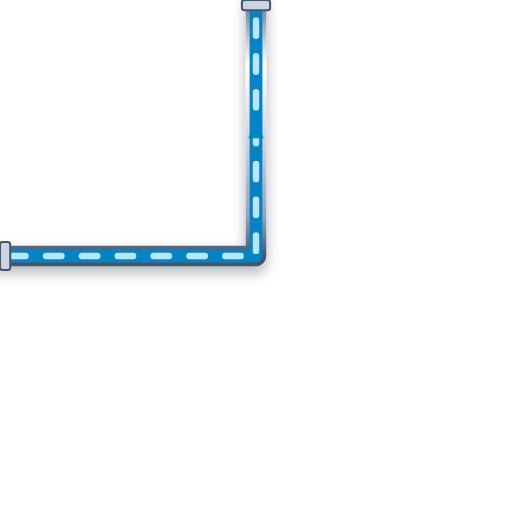
t = 0.00 s
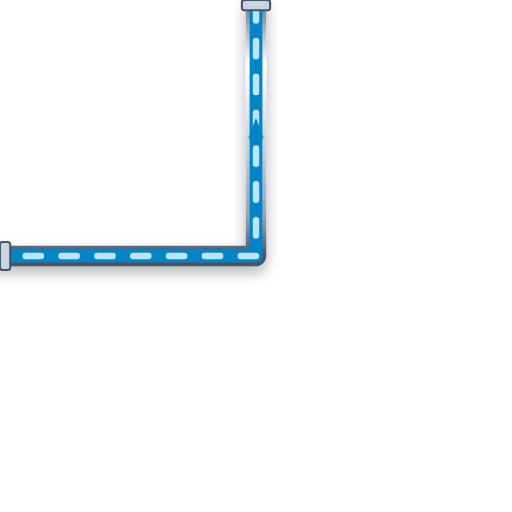
t = 0.20 s
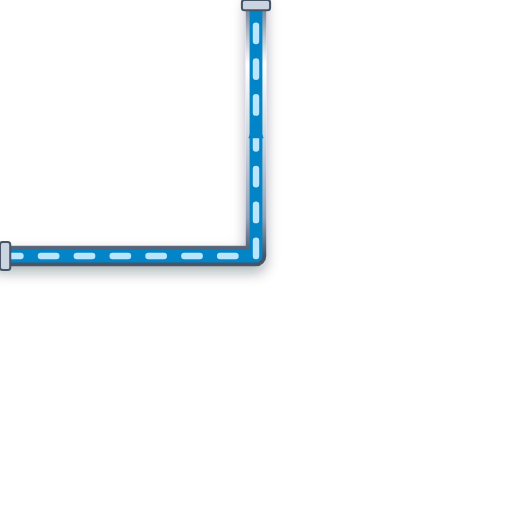
t = 0.40 s
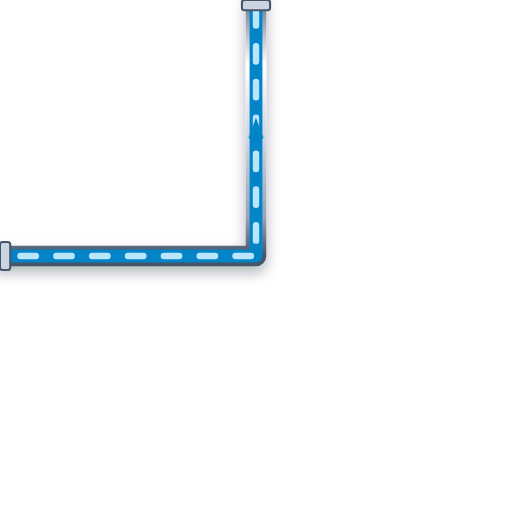
t = 0.60 s

The animated SVG that drew these frames (rendered in a browser with its animation timeline set to each time). Animation: 1 CSS @keyframes rule; one cycle of 0.80 s, repeats indefinitely.

<svg xmlns="http://www.w3.org/2000/svg" viewBox="0 0 200 200" width="200" height="200">
  <defs>
    <style>
      @keyframes p-flow-anim {
        from { stroke-dashoffset: 24; } to { stroke-dashoffset: 0; }
      }
      .anim-p-flow {
        stroke-dasharray: 6 8;
        animation: p-flow-anim 0.8s linear infinite;
      }
    </style>
    <filter id="ssPipeShadow" x="-15%" y="-15%" width="130%" height="130%">
      <feDropShadow dx="0" dy="2.5" stdDeviation="2.5" flood-color="#0f172a" flood-opacity="0.32" />
    </filter>
    <linearGradient id="ssPipeGradH" x1="0%" y1="0%" x2="0%" y2="100%">
      <stop offset="0%" stop-color="#64748b" /><stop offset="25%" stop-color="#ffffff" />
      <stop offset="55%" stop-color="#cbd5e1" /><stop offset="85%" stop-color="#94a3b8" /><stop offset="100%" stop-color="#475569" />
    </linearGradient>
  </defs>

  <!-- Stainless Steel 316 Outer Casing (8px with 3D Drop Shadow) -->
  <path d="M 0 100 L 100 100 L 100 0" stroke="url(#ssPipeGradH)" stroke-width="8" fill="none" stroke-linecap="round" stroke-linejoin="round" filter="url(#ssPipeShadow)"/>

  <!-- Process Fluid Core (5px) -->
  <path d="M 0 100 L 100 100 L 100 0" stroke="#0284C7" stroke-width="5" fill="none" stroke-linecap="round" stroke-linejoin="round"/>

  <!-- Animated Fluid Flow Stream Dashes (2.5px) -->
  <path d="M 0 100 L 100 100 L 100 0" stroke="#BAE6FD" stroke-width="2.5" fill="none" stroke-linejoin="round" stroke-linecap="round" class="anim-p-flow"/>

  <!-- Directional Flow Arrow -->
  <polygon points="97,54 100,46 103,54" fill="#0284C7" />

  <!-- ANSI Flange Connection Collars -->
  <rect x="0" y="94.5" width="4" height="11" rx="1" fill="#cbd5e1" stroke="#475569" stroke-width="0.8"/>
  <rect x="94.5" y="0" width="11" height="4" rx="1" fill="#cbd5e1" stroke="#475569" stroke-width="0.8"/>
</svg>
